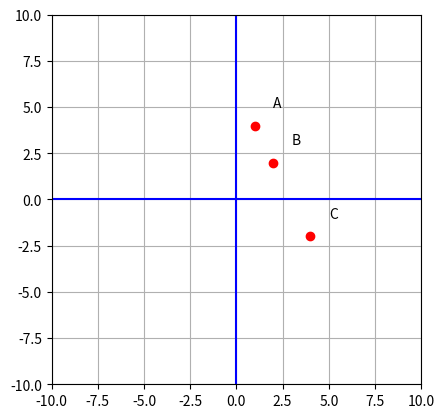

The script that saved this image:
import numpy as np
import matplotlib.pyplot as plt


def set_attr(ax):

    ax.grid("on")
    ax.axhline(y=0, color="blue")
    ax.axvline(x=0, color="blue")

    b = 10
    ax.set_xlim(-b, b)
    ax.set_ylim(-b, b)
    ax.set_aspect("equal", adjustable="box")


def test():

    A = np.array([1, 4])
    B = np.array([2, 2])

    C = A + 3*(B-A)

    points = np.vstack((A, B, C))

    fig = plt.figure()
    ax = fig.add_subplot(111)


    ax.scatter(points.T[0],
               points.T[1],
               color="red",
               marker="o")

    x, y = A
    ax.annotate("A", xy=(x+1, y+1), xycoords="data")

    x, y = B
    ax.annotate("B", xy=(x+1, y+1), xycoords="data")

    x, y = C
    ax.annotate("C", xy=(x+1, y+1), xycoords="data")

    set_attr(ax)

    plt.savefig("test.jpg")



if __name__ == '__main__':
    test()